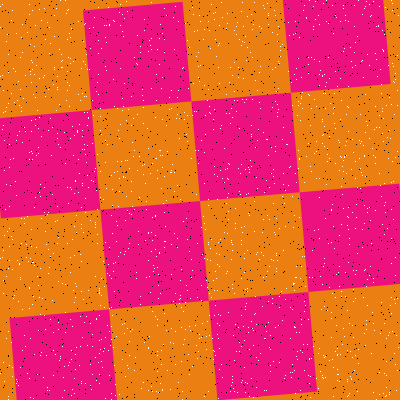

The table this chart was drawn from, first rows:
Type, X, Y
Salt, 337, 213
Salt, 54, 67
Salt, 369, 65
Salt, 360, 143
Salt, 335, 163
Salt, 288, 71
Salt, 356, 270
Salt, 111, 175
Salt, 144, 342
Salt, 358, 0
Salt, 43, 377
Salt, 127, 210
Salt, 195, 150
Salt, 54, 69
Salt, 251, 321
Salt, 92, 374
Salt, 395, 157
Salt, 101, 361
Salt, 25, 346
Salt, 257, 140
Salt, 161, 188
Salt, 329, 136
Salt, 351, 169
Salt, 21, 37
Salt, 6, 276
Salt, 347, 216
Salt, 381, 93
Salt, 285, 226
Salt, 40, 314
Salt, 16, 140
Salt, 8, 399
Salt, 21, 218
Salt, 200, 21
Salt, 378, 26
Salt, 277, 41
Salt, 1, 135
Salt, 151, 38
Salt, 243, 78
Salt, 353, 152
Salt, 31, 229
Salt, 29, 287
Salt, 345, 145
Salt, 339, 142
Salt, 308, 319
Salt, 303, 10
Salt, 266, 276
Salt, 347, 379
Salt, 274, 183
Salt, 169, 97
Salt, 112, 315
Salt, 64, 132
Salt, 79, 365
Salt, 275, 67
Salt, 74, 193
Salt, 335, 15
Salt, 184, 354
Salt, 241, 227
Salt, 111, 393
Salt, 228, 179
Salt, 89, 28
... 3,140 more rows
